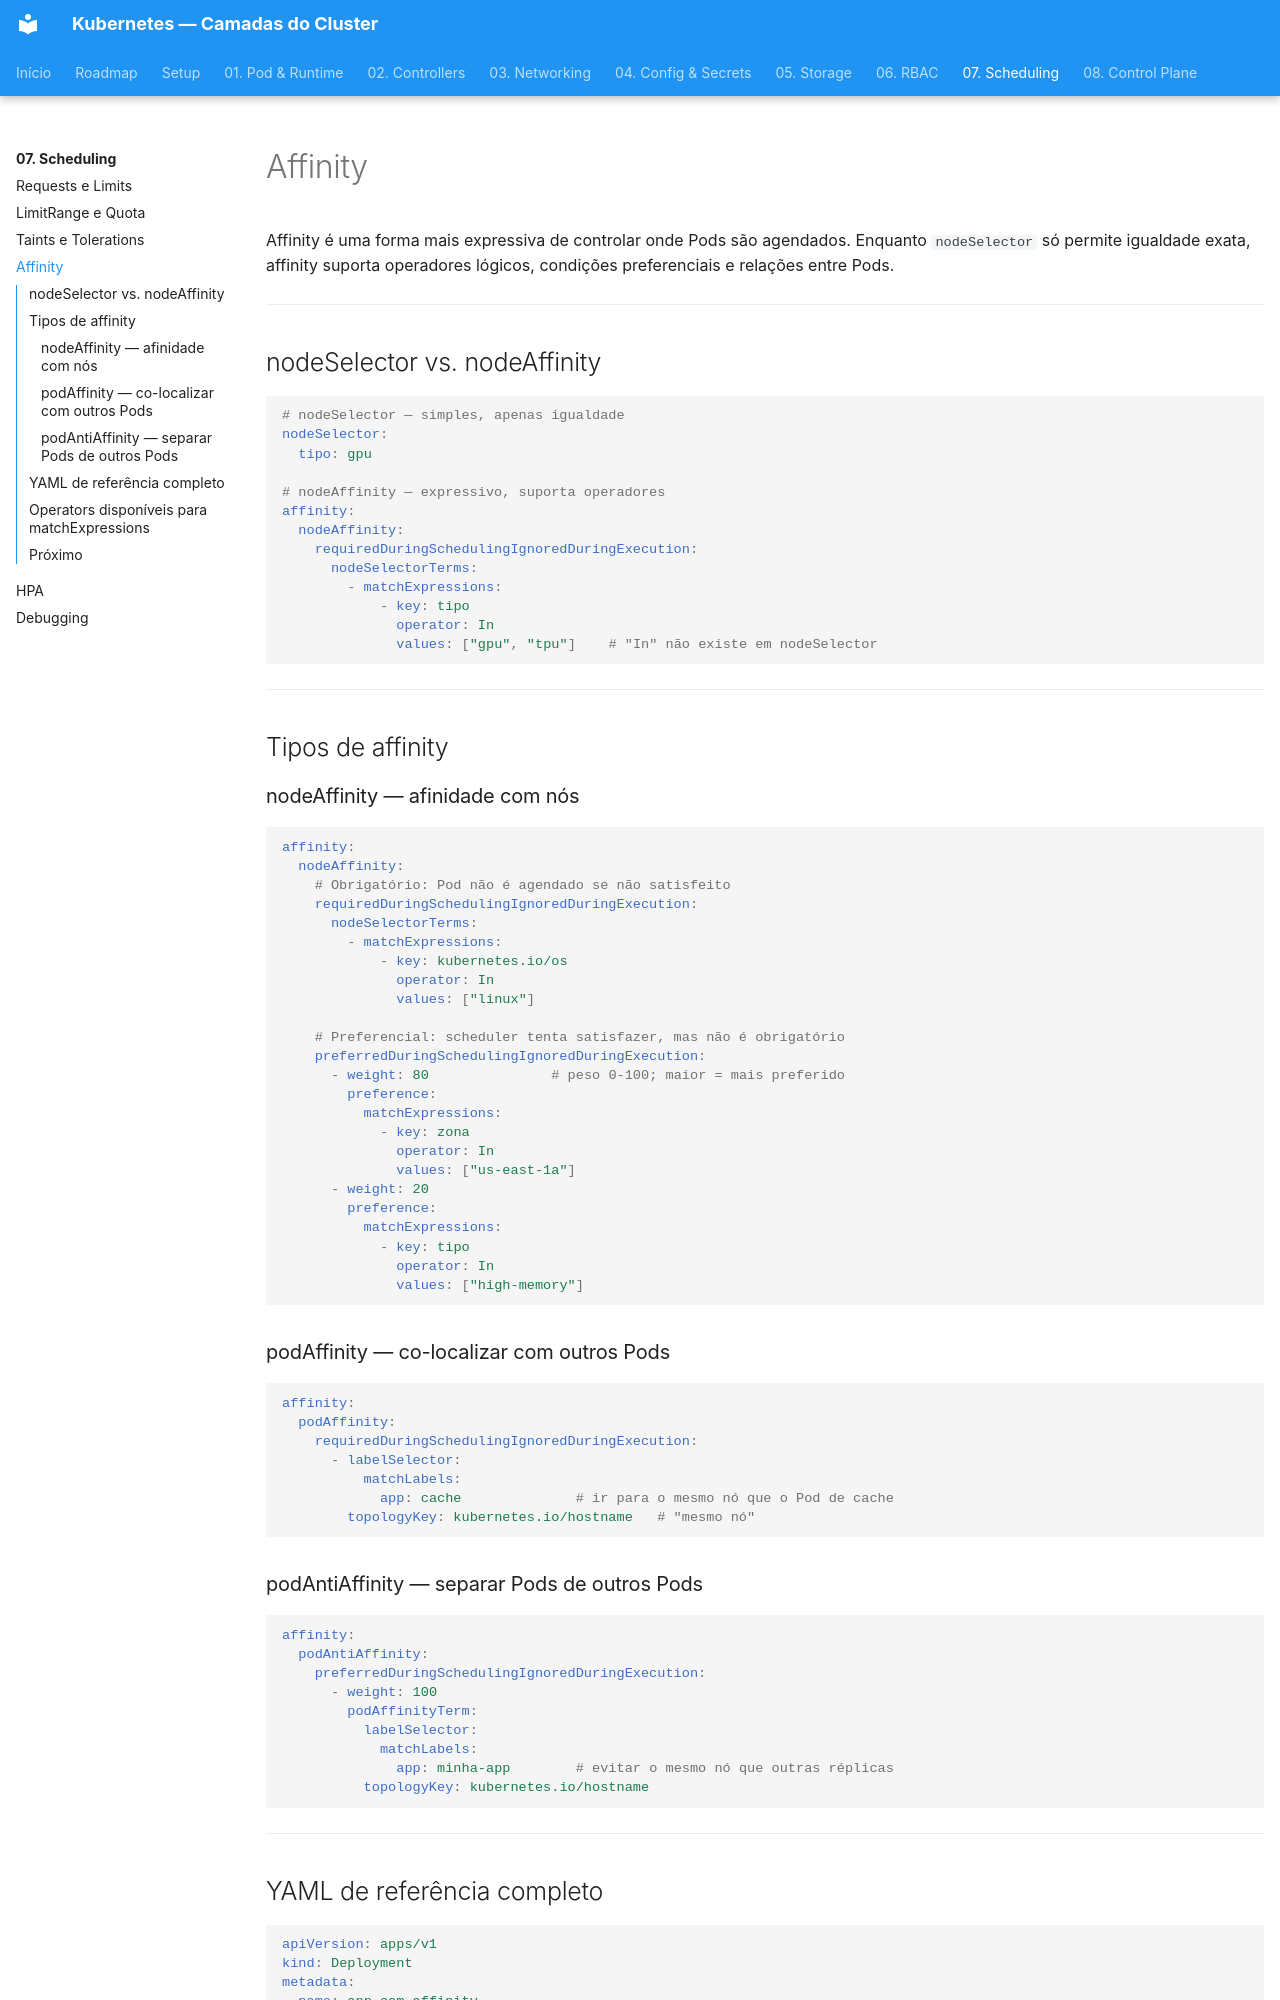

repository: RhuanCSG/clean-kubernetes · page: fase-07-scheduling/affinity/index.html · generator: mkdocs

# Affinity

Affinity é uma forma mais expressiva de controlar onde Pods são agendados. Enquanto `nodeSelector` só permite igualdade exata, affinity suporta operadores lógicos, condições preferenciais e relações entre Pods.

---

## nodeSelector vs. nodeAffinity

```yaml
# nodeSelector — simples, apenas igualdade
nodeSelector:
  tipo: gpu

# nodeAffinity — expressivo, suporta operadores
affinity:
  nodeAffinity:
    requiredDuringSchedulingIgnoredDuringExecution:
      nodeSelectorTerms:
        - matchExpressions:
            - key: tipo
              operator: In
              values: ["gpu", "tpu"]    # "In" não existe em nodeSelector
```

---

## Tipos de affinity

### nodeAffinity — afinidade com nós

```yaml
affinity:
  nodeAffinity:
    # Obrigatório: Pod não é agendado se não satisfeito
    requiredDuringSchedulingIgnoredDuringExecution:
      nodeSelectorTerms:
        - matchExpressions:
            - key: kubernetes.io/os
              operator: In
              values: ["linux"]

    # Preferencial: scheduler tenta satisfazer, mas não é obrigatório
    preferredDuringSchedulingIgnoredDuringExecution:
      - weight: 80               # peso 0-100; maior = mais preferido
        preference:
          matchExpressions:
            - key: zona
              operator: In
              values: ["us-east-1a"]
      - weight: 20
        preference:
          matchExpressions:
            - key: tipo
              operator: In
              values: ["high-memory"]
```

### podAffinity — co-localizar com outros Pods

```yaml
affinity:
  podAffinity:
    requiredDuringSchedulingIgnoredDuringExecution:
      - labelSelector:
          matchLabels:
            app: cache              # ir para o mesmo nó que o Pod de cache
        topologyKey: kubernetes.io/hostname   # "mesmo nó"
```
